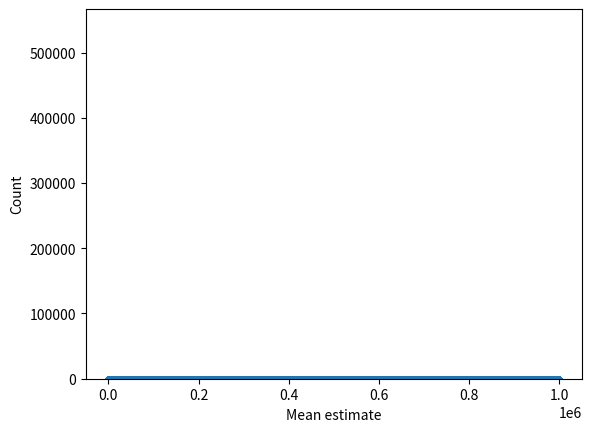
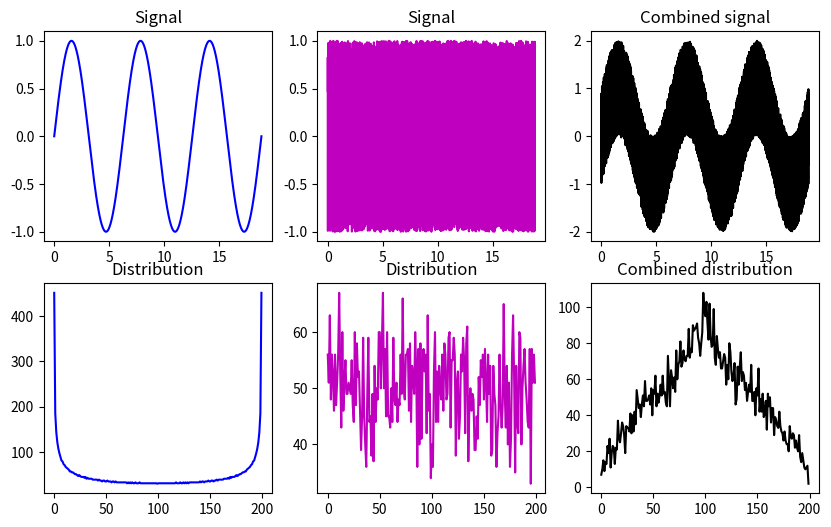

Generate these figures, in order, with matplotlib:
# import libraries
import matplotlib.pyplot as plt
import numpy as np

## create data from a power-law distribution

# data
N = 1000000
data = np.random.randn(N)**2
# alternative data
# data = np.sin(np.linspace(0,10*np.pi,N))

# show the distribution
plt.plot(data,'.')
plt.show()

plt.hist(data,40)
plt.show()

## repeated samples of the mean

samplesize   = 30
numberOfExps = 500
samplemeans  = np.zeros(numberOfExps)

for expi in range(numberOfExps):
    # get a sample and compute its mean
    sampleidx = np.random.randint(0,N,samplesize)
    samplemeans[expi] = np.mean(data[ sampleidx ])
    

# and show its distribution
plt.hist(samplemeans,30)
plt.xlabel('Mean estimate')
plt.ylabel('Count')
plt.show()


## linear mixtures

# create two datasets with non-Gaussian distributions
x = np.linspace(0,6*np.pi,10001)
s = np.sin(x)
u = 2*np.random.rand(len(x))-1

fig,ax = plt.subplots(2,3,figsize=(10,6))
ax[0,0].plot(x,s,'b')
ax[0,0].set_title('Signal')

y,xx = np.histogram(s,200)
ax[1,0].plot(y,'b')
ax[1,0].set_title('Distribution')

ax[0,1].plot(x,u,'m')
ax[0,1].set_title('Signal')

y,xx = np.histogram(u,200)
ax[1,1].plot(y,'m')
ax[1,1].set_title('Distribution')

ax[0,2].plot(x,s+u,'k')
ax[0,2].set_title('Combined signal')

y,xx = np.histogram(s+u,200)
ax[1,2].plot(y,'k')
ax[1,2].set_title('Combined distribution')

plt.show()